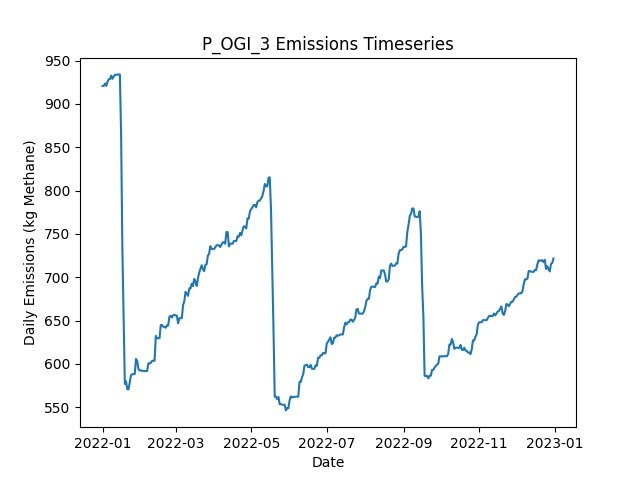

The file beside this chart, header and first rows:
Date, Daily Emissions (Kg Methane), Daily Mitigable Emissions (Kg Methane), Daily Non-Mitigable Emissions (Kg Methan…, Daily Cost ($), Active Leaks, New Leaks, Leaks Repaired, Leaks Naturally Repaired, Leaks Tagged, Daily Repair Cost ($), Daily Natural Repair Cost ($), OGI Deployment Cost ($), OGI Sites flagged for Follow-Up, OGI Leaks tagged for repair, OGI Sites Visited, OGI Travel Time (Minutes), OGI Survey Time (Minutes)
2022-01-01, 920.6, 691.8, 228.8, 2876, 366, 366, 0, 0, 27, 0.00000, 0.00000, 2876, , 27, 3, 180, 300
2022-01-02, 920.9, 692, 228.8, 2876, 367, 1, 0, 0, 44, 0.00000, 0.00000, 2876, , 44, 3, 180, 360
2022-01-03, 923.6, 694.7, 228.8, 2876, 368, 2, 0, 1, 26, 0.00000, 200, 2876, , 26, 3, 180, 300
2022-01-04, 920.9, 692, 228.8, 2876, 367, 0, 0, 1, 29, 0.00000, 200, 2876, , 29, 3, 180, 360
2022-01-05, 925.8, 697.4, 228.4, 0.00000, 368, 2, 0, 0, 0, 0.00000, 0.00000, 0.00000, , 0, 0, 0, 0
2022-01-06, 928.5, 700.1, 228.4, 0.00000, 369, 1, 0, 0, 0, 0.00000, 0.00000, 0.00000, , 0, 0, 0, 0
2022-01-07, 928.7, 700.3, 228.4, 0.00000, 369, 1, 0, 1, 0, 0.00000, 200, 0.00000, , 0, 0, 0, 0
2022-01-08, 932.7, 704.3, 228.4, 0.00000, 369, 3, 0, 3, 0, 0.00000, 600, 0.00000, , 0, 0, 0, 0
2022-01-09, 929, 704.5, 224.5, 0.00000, 368, 1, 0, 0, 0, 0.00000, 0.00000, 0.00000, , 0, 0, 0, 0
2022-01-10, 931.7, 707.2, 224.5, 0.00000, 369, 1, 0, 0, 0, 0.00000, 0.00000, 0.00000, , 0, 0, 0, 0
2022-01-11, 933.6, 707.2, 226.4, 0.00000, 370, 1, 0, 0, 0, 0.00000, 0.00000, 0.00000, , 0, 0, 0, 0
2022-01-12, 933.6, 707.2, 226.4, 0.00000, 370, 0, 0, 0, 0, 0.00000, 0.00000, 0.00000, , 0, 0, 0, 0
2022-01-13, 933.9, 707.4, 226.4, 0.00000, 371, 1, 0, 0, 0, 0.00000, 0.00000, 0.00000, , 0, 0, 0, 0
2022-01-14, 933.9, 707.4, 226.4, 0.00000, 371, 0, 0, 0, 0, 0.00000, 0.00000, 0.00000, , 0, 0, 0, 0
2022-01-15, 934.1, 707.4, 226.7, 0.00000, 372, 1, 0, 0, 0, 0.00000, 0.00000, 0.00000, , 0, 0, 0, 0
2022-01-16, 863.9, 637.3, 226.7, 4200, 351, 0, 21, 0, 0, 4200, 0.00000, 0.00000, , 0, 0, 0, 0
2022-01-17, 732.7, 504.1, 228.6, 7600, 312, 1, 38, 2, 0, 7600, 400, 0.00000, , 0, 0, 0, 0
2022-01-18, 652.1, 424.8, 227.3, 4200, 290, 1, 21, 1, 0, 4200, 200, 0.00000, , 0, 0, 0, 0
2022-01-19, 577, 349.7, 227.3, 5200, 262, 0, 26, 2, 0, 5200, 400, 0.00000, , 0, 0, 0, 0
2022-01-20, 579.7, 352.4, 227.3, 0.00000, 263, 1, 0, 0, 0, 0.00000, 0.00000, 0.00000, , 0, 0, 0, 0
2022-01-21, 570.8, 352.4, 218.4, 0.00000, 262, 0, 0, 0, 0, 0.00000, 0.00000, 0.00000, , 0, 0, 0, 0
2022-01-22, 570.8, 352.4, 218.4, 0.00000, 262, 0, 0, 0, 0, 0.00000, 0.00000, 0.00000, , 0, 0, 0, 0
2022-01-23, 578.8, 360.4, 218.4, 0.00000, 265, 3, 0, 0, 0, 0.00000, 0.00000, 0.00000, , 0, 0, 0, 0
2022-01-24, 587.1, 369.4, 217.7, 0.00000, 266, 2, 0, 0, 0, 0.00000, 0.00000, 0.00000, , 0, 0, 0, 0
2022-01-25, 588.2, 370.9, 217.3, 0.00000, 266, 1, 0, 0, 0, 0.00000, 0.00000, 0.00000, , 0, 0, 0, 0
2022-01-26, 588.2, 370.9, 217.3, 0.00000, 266, 0, 0, 0, 0, 0.00000, 0.00000, 0.00000, , 0, 0, 0, 0
2022-01-27, 588.4, 371.1, 217.3, 0.00000, 267, 1, 0, 0, 0, 0.00000, 0.00000, 0.00000, , 0, 0, 0, 0
2022-01-28, 605.8, 378.3, 227.5, 0.00000, 271, 4, 0, 0, 0, 0.00000, 0.00000, 0.00000, , 0, 0, 0, 0
2022-01-29, 603.4, 375.8, 227.5, 0.00000, 271, 1, 0, 1, 0, 0.00000, 200, 0.00000, , 0, 0, 0, 0
2022-01-30, 593.9, 372.7, 221.2, 0.00000, 269, 1, 0, 2, 0, 0.00000, 400, 0.00000, , 0, 0, 0, 0
2022-01-31, 592.4, 371.1, 221.2, 0.00000, 268, 0, 0, 1, 0, 0.00000, 200, 0.00000, , 0, 0, 0, 0
2022-02-01, 592.8, 370.9, 221.9, 0.00000, 268, 1, 0, 1, 0, 0.00000, 200, 0.00000, , 0, 0, 0, 0
2022-02-02, 592.1, 370.9, 221.2, 0.00000, 267, 0, 0, 0, 0, 0.00000, 0.00000, 0.00000, , 0, 0, 0, 0
2022-02-03, 591.9, 370.7, 221.2, 0.00000, 266, 0, 0, 1, 0, 0.00000, 200, 0.00000, , 0, 0, 0, 0
2022-02-04, 591.7, 370.5, 221.2, 0.00000, 265, 0, 0, 1, 0, 0.00000, 200, 0.00000, , 0, 0, 0, 0
2022-02-05, 591.9, 370.7, 221.2, 0.00000, 266, 1, 0, 0, 0, 0.00000, 0.00000, 0.00000, , 0, 0, 0, 0
2022-02-06, 591.9, 370.7, 221.2, 0.00000, 266, 0, 0, 0, 0, 0.00000, 0.00000, 0.00000, , 0, 0, 0, 0
2022-02-07, 600.6, 371.1, 229.5, 0.00000, 268, 2, 0, 0, 0, 0.00000, 0.00000, 0.00000, , 0, 0, 0, 0
2022-02-08, 600.6, 371.1, 229.5, 0.00000, 268, 0, 0, 0, 0, 0.00000, 0.00000, 0.00000, , 0, 0, 0, 0
2022-02-09, 601.3, 371.1, 230.2, 0.00000, 268, 2, 0, 1, 0, 0.00000, 200, 0.00000, , 0, 0, 0, 0
2022-02-10, 603.5, 373.4, 230.2, 0.00000, 268, 1, 0, 1, 0, 0.00000, 200, 0.00000, , 0, 0, 0, 0
2022-02-11, 603.8, 373.6, 230.2, 0.00000, 269, 1, 0, 0, 0, 0.00000, 0.00000, 0.00000, , 0, 0, 0, 0
2022-02-12, 603.8, 373.6, 230.2, 0.00000, 269, 0, 0, 0, 0, 0.00000, 0.00000, 0.00000, , 0, 0, 0, 0
2022-02-13, 632.4, 385, 247.4, 0.00000, 274, 5, 0, 0, 0, 0.00000, 0.00000, 0.00000, , 0, 0, 0, 0
2022-02-14, 629.7, 382.3, 247.4, 0.00000, 273, 0, 0, 1, 0, 0.00000, 200, 0.00000, , 0, 0, 0, 0
2022-02-15, 629.7, 382.3, 247.4, 0.00000, 273, 0, 0, 0, 0, 0.00000, 0.00000, 0.00000, , 0, 0, 0, 0
2022-02-16, 629.7, 382.3, 247.4, 0.00000, 273, 0, 0, 0, 0, 0.00000, 0.00000, 0.00000, , 0, 0, 0, 0
2022-02-17, 644.8, 387.7, 257.2, 0.00000, 276, 4, 0, 0, 0, 0.00000, 0.00000, 0.00000, , 0, 0, 0, 0
2022-02-18, 645.1, 387.9, 257.2, 0.00000, 277, 1, 0, 0, 0, 0.00000, 0.00000, 0.00000, , 0, 0, 0, 0
2022-02-19, 643, 385.9, 257.2, 0.00000, 276, 1, 0, 2, 0, 0.00000, 400, 0.00000, , 0, 0, 0, 0
2022-02-20, 642.4, 385.7, 256.7, 0.00000, 274, 0, 0, 1, 0, 0.00000, 200, 0.00000, , 0, 0, 0, 0
2022-02-21, 641.9, 385.2, 256.7, 0.00000, 273, 0, 0, 1, 0, 0.00000, 200, 0.00000, , 0, 0, 0, 0
2022-02-22, 644.6, 387.9, 256.7, 0.00000, 274, 1, 0, 0, 0, 0.00000, 0.00000, 0.00000, , 0, 0, 0, 0
2022-02-23, 644.4, 387.7, 256.7, 0.00000, 273, 0, 0, 1, 0, 0.00000, 200, 0.00000, , 0, 0, 0, 0
2022-02-24, 654.6, 396, 258.7, 0.00000, 275, 2, 0, 0, 0, 0.00000, 0.00000, 0.00000, , 0, 0, 0, 0
2022-02-25, 655.5, 396.4, 259.1, 0.00000, 278, 3, 0, 0, 0, 0.00000, 0.00000, 0.00000, , 0, 0, 0, 0
2022-02-26, 653.6, 396.8, 256.7, 0.00000, 277, 1, 0, 0, 0, 0.00000, 0.00000, 0.00000, , 0, 0, 0, 0
2022-02-27, 656.2, 399.5, 256.7, 0.00000, 278, 1, 0, 0, 0, 0.00000, 0.00000, 0.00000, , 0, 0, 0, 0
2022-02-28, 656.5, 399.8, 256.7, 0.00000, 279, 1, 0, 0, 0, 0.00000, 0.00000, 0.00000, , 0, 0, 0, 0
2022-03-01, 656.2, 399.3, 256.9, 0.00000, 279, 1, 0, 1, 0, 0.00000, 200, 0.00000, , 0, 0, 0, 0
... 305 more rows
